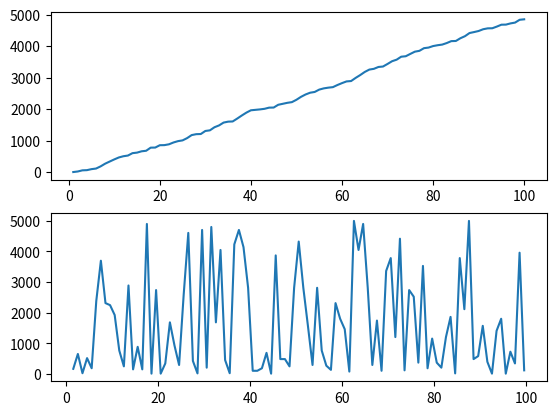

Write Python code to recreate this figure.
import numpy as np
import matplotlib.pyplot as plt

y = [0]
n = 100 -1
for i in range(n):
    y.append(y[i] + np.random.randint(1, 101))
x = np.arange(1, n + 2)
x1 = []
y1 = []
for i in range(len(x)-1):
    x1.append((x[i+1]+x[i])/2)
    y1.append((1/2)*((y[i+1]-y[i])/(x[i+1]-x[i]))**2)
print(sum(y1))
fig, axes = plt.subplots(2)
axes[0].plot(x, y)
axes[1].plot(x1,y1)
plt.show()